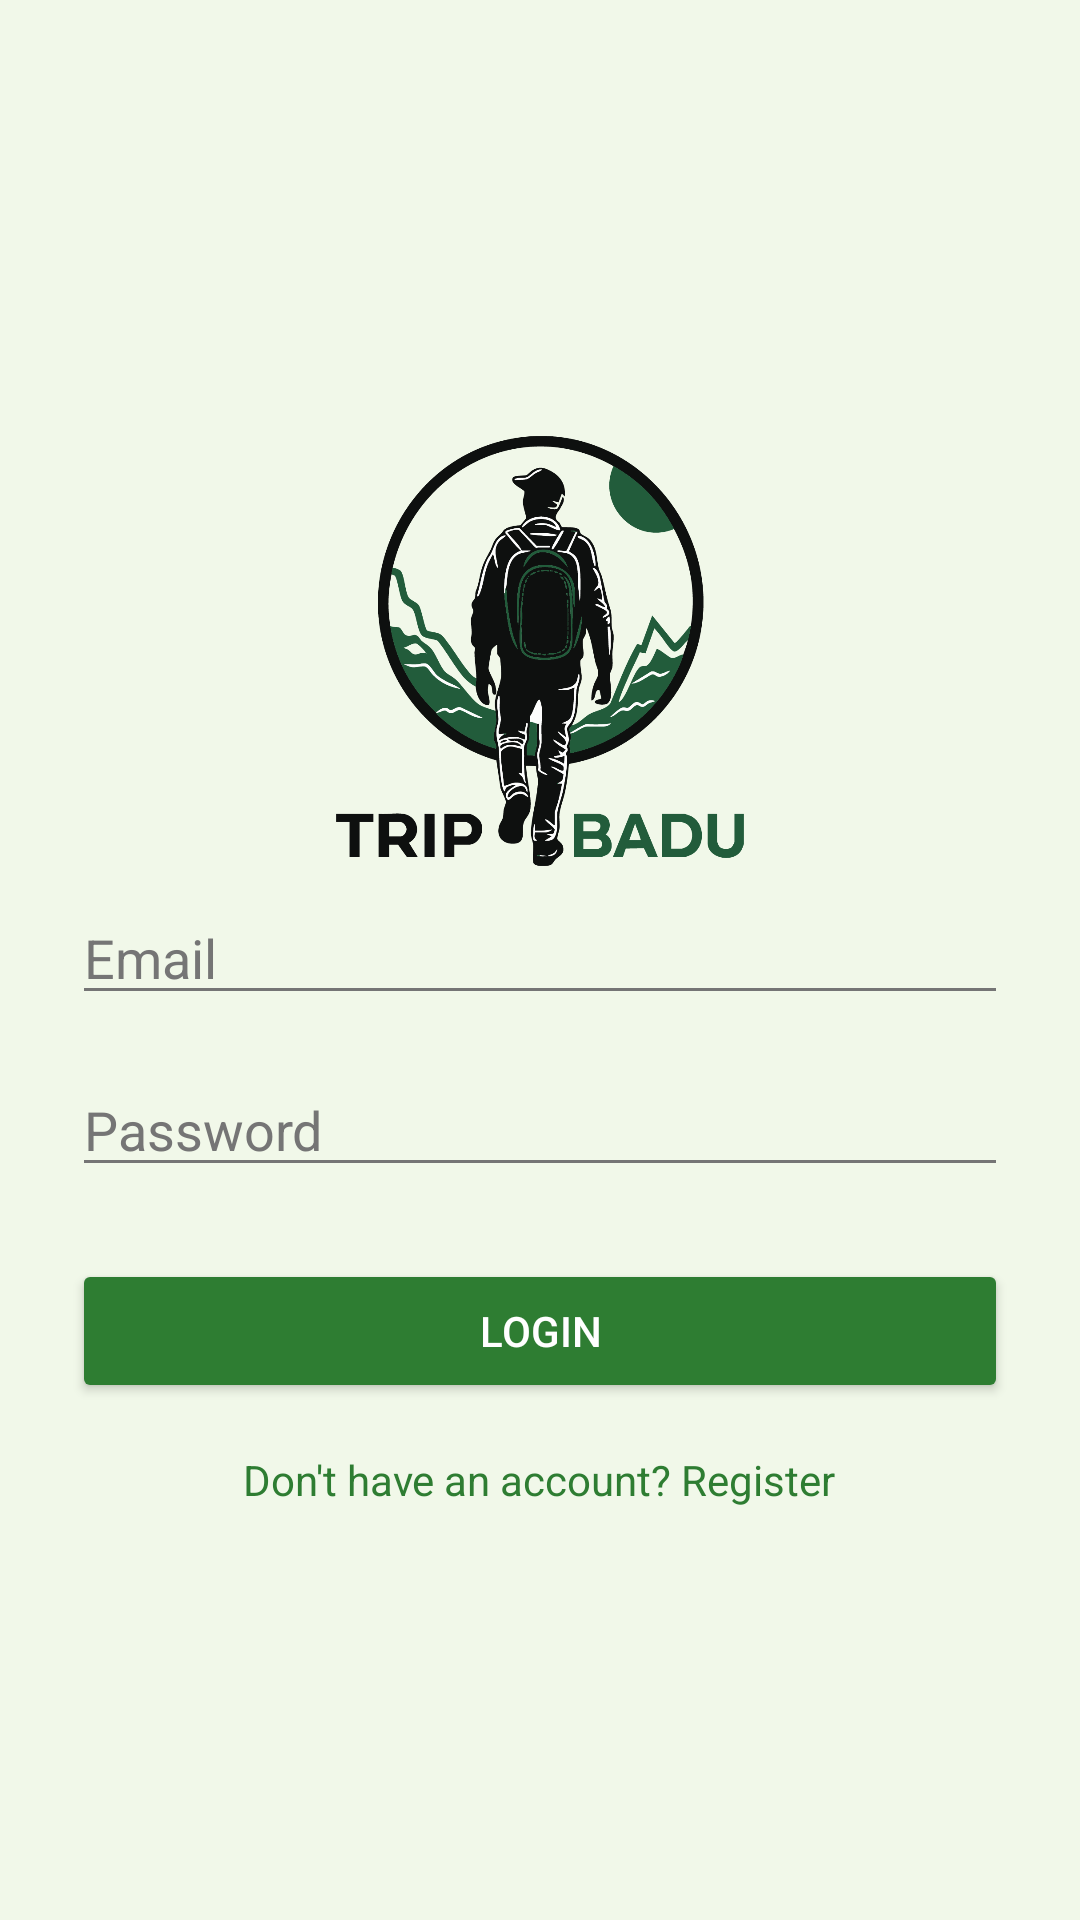

Produce the Android XML layout that renders to this screen, including the resource entries it uses.
<!-- AndroidManifest.xml: application theme Theme.TripBadu -->
<!-- res/layout/activity_login.xml -->
<?xml version="1.0" encoding="utf-8"?>
<LinearLayout xmlns:android="http://schemas.android.com/apk/res/android"
    android:layout_width="match_parent"
    android:layout_height="match_parent"
    android:background="@color/background"
    android:gravity="center"
    android:orientation="vertical"
    android:padding="24dp">

    <ImageView
        android:id="@+id/ivLogo"
        android:layout_width="160dp"
        android:layout_height="160dp"
        android:adjustViewBounds="true"
        android:contentDescription="Trip Badu Logo"
        android:src="@drawable/logo" />

    <EditText
        android:id="@+id/etEmail"
        android:layout_width="match_parent"
        android:layout_height="wrap_content"
        android:layout_marginBottom="16dp"
        android:hint="Email"
        android:inputType="textEmailAddress"
        android:textColor="#000000"
        android:visibility="visible" />

    <EditText
        android:id="@+id/etPassword"
        android:layout_width="match_parent"
        android:layout_height="wrap_content"
        android:layout_marginBottom="24dp"
        android:hint="Password"
        android:inputType="textPassword"
        android:textColor="#000000" />

    <Button
        android:id="@+id/btnLogin"
        android:layout_width="match_parent"
        android:layout_height="wrap_content"
        android:backgroundTint="@color/primary"
        android:text="Login"
        android:textColor="@color/on_primary" />

    <TextView
        android:id="@+id/tvRegister"
        android:layout_width="wrap_content"
        android:layout_height="wrap_content"
        android:layout_marginTop="16dp"
        android:text="Don't have an account? Register"
        android:textColor="@color/primary" />

</LinearLayout>
<!-- resources referenced by this layout -->
<resources>
  <color name="background">#F1F8E9</color>
  <color name="on_primary">#FFFFFF</color>
  <color name="primary">#2E7D32</color>
  <!-- drawable logo: png bitmap (drawable, 107286 bytes) -->
  <style name="Theme.TripBadu" parent="Base.Theme.TripBadu" />
  <style name="Base.Theme.TripBadu" parent="Theme.Material3.DayNight.NoActionBar">
          
          <item name="colorPrimary">@color/primary</item>
          <item name="colorPrimaryVariant">@color/primary_variant</item>
          <item name="colorOnPrimary">@color/on_primary</item>
          <item name="colorSecondary">@color/secondary</item>
          <item name="colorSecondaryVariant">@color/secondary_variant</item>
          <item name="colorOnSecondary">@color/on_secondary</item>
          <item name="android:windowBackground">@color/background</item>
  
          
          <item name="colorSurface">@color/surface</item>
          <item name="colorOnSurface">@color/text_primary</item>
          <item name="colorOnSurfaceVariant">@color/text_secondary</item>
          <item name="colorOutline">@color/text_secondary</item>
  
          
          <item name="android:textColorPrimary">@color/text_primary</item>
          <item name="android:textColorSecondary">@color/text_secondary</item>
          <item name="android:textColor">@color/text_primary</item>
          <item name="android:editTextColor">@color/text_primary</item>
          <item name="android:textColorHint">@color/text_secondary</item>
      </style>
  <color name="primary_variant">#1B5E20</color>
  <color name="secondary">#81C784</color>
  <color name="secondary_variant">#4CAF50</color>
  <color name="on_secondary">#000000</color>
  <color name="surface">#FFFFFF</color>
  <color name="text_primary">#212121</color>
  <color name="text_secondary">#757575</color>
</resources>
